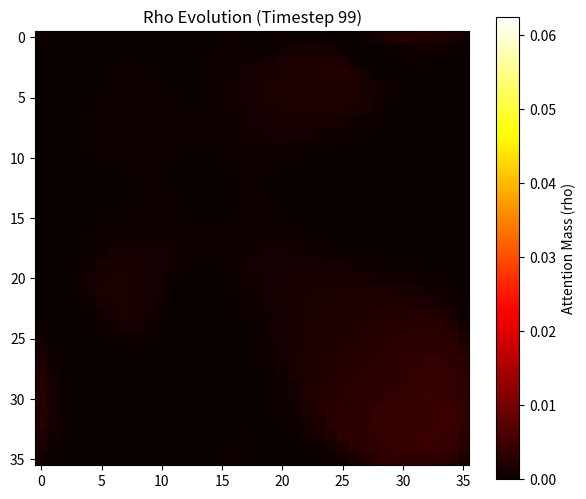

The script that saved this image:
import numpy as np
try:
    import matplotlib.pyplot as plt
    from matplotlib.animation import FuncAnimation
    MATPLOTLIB_AVAILABLE = True
except ImportError:
    print("Warning: matplotlib not installed. Animation will be skipped.")
    MATPLOTLIB_AVAILABLE = False

# --- STEP 1: Embed on a Torus (T^2) ---
# We represent the manifold M as a 24x24 grid (as used in their toy experiment).
# A torus means we use periodic boundary conditions (edges wrap around).
grid_size = 36
N = grid_size * grid_size

# Create random initial states for the AI's "Atoms" (nodes)
# In reality, this would come from the OpenCog/MORK database.
# raw_sti = np.random.rand(grid_size, grid_size)
raw_lti = np.random.rand(grid_size, grid_size)

# --- REPLACING STEP 1 & 2: The "Seed" Initial Condition ---

# Start with zero mass everywhere
raw_sti = np.zeros((grid_size, grid_size))

# Create a concentrated "blob" (seed) of attention in the top-left
raw_sti[2:5, 2:5] = 10.0
raw_sti[8:9, 18:9] = 10.0
raw_sti[12:14, 2:5] = 10.0
raw_sti[18:18, 18:18] = 10.0
raw_sti[22:23, 22:23] = 10.0
raw_sti[28:17, 28:17] = 10.0
raw_sti[20:23, 28:19] = 10.0

# Force the AF Seeds to be in the bottom-right (Target Band)
af_seeds = [(2, 18), (18, 6), (6, 18), (18, 18)]

# The Attention Mass (rho)
rho = raw_sti / np.sum(raw_sti)

# Viscosity (nu): Let's use a constant base for this test to observe pure routing
nu = np.full((grid_size, grid_size), 0.1)

# 1. The Attention Mass (rho):
# The fluid density is just the STI, normalized so the total budget equals 1.
rho = raw_sti / np.sum(raw_sti)

# 2. The Viscosity (nu):
# LTI determines how "sticky" or persistent a memory is.
# High LTI = Low Viscosity (sticks around, less diffusion).
# Low LTI = High Viscosity (explores more, diffuses away).
base_viscosity = 0.9
epsilon = 0.9 # Prevent division by zero
nu = base_viscosity / (raw_lti + epsilon)

# --- Laplacian Operator (static, computed once) ---
freqs = np.fft.fftfreq(grid_size)
kx, ky = np.meshgrid(freqs, freqs)
laplacian_op = -4 * (np.sin(np.pi * kx)**2 + np.sin(np.pi * ky)**2)
laplacian_op[0, 0] = 1.0 # Prevent division by zero at zero-frequency

# --- STEP 3: AF seeds and f_V computation moved inside loop (every 10 steps) ---


# --- Simulation Parameters ---
num_steps = 100
dt = 100.9

# Initialize velocity field (before loop)
u_x = np.zeros((grid_size, grid_size))
u_y = np.zeros((grid_size, grid_size))

# Initialize rho history for animation
rho_history = []

# --- Main Timestep Loop ---
for t in range(num_steps):
    print(f"\n=== Timestep {t} ===")
    
    # # Add new seed at t==200
    if t == 30:
        # base_viscosity = 0.09
        # epsilon = 0.01 # Prevent division by zero
        # nu = base_viscosity / (raw_lti + epsilon)
        af_seeds = [(18, 18)] # , (18, 6), (6, 18), (18, 18)]

    if t == 60:
        # base_viscosity = 0.09
        # epsilon = 0.01 # Prevent division by zero
        # nu = base_viscosity / (raw_lti + epsilon)
        af_seeds = [(30, 30)] # , (18, 6), (6, 18), (18, 18)]

    #     print(f"=== Adding new attention seed at t={t} ===")
    #     # Add a 3x3 blob at a new location (e.g., center of grid)
    #     rho[11:14, 11:14] += 1.0  # New blob (larger than existing)
    #     # Renormalize to maintain budget
    #     rho = rho / np.sum(rho)
    #     rho_history.append(rho.copy()) 

    # Recompute f_v once every 10 steps
    if t % 1 == 0:
        # # 1. Find the AF Seeds (Target locations) from current rho
        # flat_indices = np.argsort(rho.flatten())[-3:]
        # af_seeds = [np.unravel_index(idx, (grid_size, grid_size)) for idx in flat_indices]
        
        # 2. Compute the Distance Map (D) on the Torus
        D = np.full((grid_size, grid_size), np.inf)
        y_coords, x_coords = np.mgrid[0:grid_size, 0:grid_size]
        for seed_y, seed_x in af_seeds:
            dy = np.abs(seed_y - y_coords)
            dy = np.minimum(dy, grid_size - dy)
            dx = np.abs(seed_x - x_coords)
            dx = np.minimum(dx, grid_size - dx)
            D = np.minimum(D, np.sqrt(dy**2 + dx**2))
        
        # 3. Calculate the Gradient of the Distance Map
        grad_D_y = (np.roll(D, -1, axis=0) - np.roll(D, 1, axis=0)) / 2.0
        grad_D_x = (np.roll(D, -1, axis=1) - np.roll(D, 1, axis=1)) / 2.0
        
        # 4. Apply Mass-Weighting (The Ideal Routing)
        raw_v_y = -rho * grad_D_y
        raw_v_x = -rho * grad_D_x
        
        # 5. Fourier/Leray Projection (Extracting Divergence-Free Highways)
        div_raw = (raw_v_y - np.roll(raw_v_y, 1, axis=0)) + (raw_v_x - np.roll(raw_v_x, 1, axis=1))
        div_raw_fft = np.fft.fft2(div_raw)
        p_fft = div_raw_fft / laplacian_op
        p = np.real(np.fft.ifft2(p_fft))
        
        # The final, budget-safe force
        f_v_y = raw_v_y - (np.roll(p, -1, axis=0) - p)
        f_v_x = raw_v_x - (np.roll(p, -1, axis=1) - p)
        
        # Normalize the force to prevent wild scaling
        force_mag = np.max(np.sqrt(f_v_x**2 + f_v_y**2))
        if force_mag > 0:
            f_v_x /= force_mag
            f_v_y /= force_mag
        
        print(f"Recomputed f_v at step {t}, AF seeds: {af_seeds}")
    
    # Calculate the discrete Laplacian of the velocity field
    lap_u_x = np.roll(u_x, 1, axis=1) + np.roll(u_x, -1, axis=1) + \
              np.roll(u_x, 1, axis=0) + np.roll(u_x, -1, axis=0) - 4 * u_x
              
    lap_u_y = np.roll(u_y, 1, axis=1) + np.roll(u_y, -1, axis=1) + \
              np.roll(u_y, 1, axis=0) + np.roll(u_y, -1, axis=0) - 4 * u_y

    # 1. Navier-Stokes Momentum Update (Applying Force + Viscosity)
    u_x_star = u_x + dt * (f_v_x + nu * lap_u_x)
    u_y_star = u_y + dt * (f_v_y + nu * lap_u_y)
    
    div_u_check = (u_y - np.roll(u_y, 1, axis=0)) + (u_x - np.roll(u_x, 1, axis=1))
    print(f"Max velocity divergence: {np.max(np.abs(div_u_check)):.1e}")

    # 2. Velocity Projection (Safety Net, enforce divergence-free)
    div_u = (u_y_star - np.roll(u_y_star, 1, axis=0)) + (u_x_star - np.roll(u_x_star, 1, axis=1))
    div_u_fft = np.fft.fft2(div_u)
    p_u_fft = div_u_fft / laplacian_op  # Reuse Laplacian from f_v projection
    p_u = np.real(np.fft.ifft2(p_u_fft))
    u_y = u_y_star - (np.roll(p_u, -1, axis=0) - p_u)
    u_x = u_x_star - (np.roll(p_u, -1, axis=1) - p_u)
    
    # 3. CFL Targeting (Speed Control)
    max_speed = np.max(np.sqrt(u_x**2 + u_y**2))
    target_cfl = 0.8
    

    # Only scale if the wind is actually blowing (above numerical noise)
    if max_speed > 1e-5:
        scaling_factor = (target_cfl / dt) / max_speed
        u_x *= scaling_factor
        u_y *= scaling_factor
    else:
        # The wind has died; stop moving.
        u_x.fill(0)
        u_y.fill(0)
    
    # 4. Save pre-advection rho for diagnostics
    rho_old = rho.copy()
    
    # 5. Conservative Upwind Advection
    flux_x_right = np.where(u_x > 0, rho * u_x, np.roll(rho, -1, axis=1) * u_x)
    flux_x_left = np.roll(flux_x_right, 1, axis=1)
    flux_y_down = np.where(u_y > 0, rho * u_y, np.roll(rho, -1, axis=0) * u_y)
    flux_y_up = np.roll(flux_y_down, 1, axis=0)
    rho_new = rho - dt * ((flux_x_right - flux_x_left) + (flux_y_down - flux_y_up))
    pre_renorm_sum = np.sum(rho_new)  # Capture before post-processing
    
    # 6. Post-process rho (clamp + renormalize)
    rho = np.maximum(rho_new, 0)
    rho = rho / np.sum(rho)
    rho_history.append(rho.copy())  # Save snapshot for animation
    
    # 7. Diagnostics - Full Conservation Audit
    # Mass conservation
    rho_sum = np.sum(rho)
    print(f"Rho sum: {rho_sum:.10f} (pre-renorm: {pre_renorm_sum:.10f})")
    
    # Velocity magnitude check
    vel_mag = np.max(np.sqrt(u_x**2 + u_y**2))
    print(f"Max velocity: {vel_mag:.4f}")
    
    # Rho change
    print(f"Max rho change: {np.max(np.abs(rho_old - rho)):.6f}")
    
    # Divergence check (velocity field)
    div_u_check = (u_y - np.roll(u_y, 1, axis=0)) + (u_x - np.roll(u_x, 1, axis=1))
    print(f"Max velocity divergence: {np.max(np.abs(div_u_check)):.1e}")

if MATPLOTLIB_AVAILABLE:
    print("\nGenerating rho evolution animation...")

    # Set up figure for rho heatmap
    fig, ax = plt.subplots(figsize=(7, 6))
    vmax = np.max(rho_history)  # Fixed color scale
    im = ax.imshow(rho_history[0], vmin=0, vmax=vmax, cmap='hot')
    plt.colorbar(im, ax=ax, label='Attention Mass (rho)')
    ax.set_title('Rho Evolution (Timestep 0)')

    def update(frame):
        ax.clear()
        im = ax.imshow(rho_history[frame], vmin=0, vmax=vmax, cmap='hot')
        ax.set_title(f'Rho Evolution (Timestep {frame})')
        return im,

    # Animate: 50ms per frame, total frames = num_steps
    ani = FuncAnimation(fig, update, frames=len(rho_history), interval=50, blit=False)

    # Save as GIF (no ffmpeg required)
    gif_path = 'rho_evolution.gif'
    ani.save(gif_path, writer='pillow')
    print(f"Animation saved as {gif_path}")

    # Optional: Display interactively (comment out if GUI unavailable)
    # plt.show()
else:
    print("\nSkipping animation: matplotlib not installed.")
